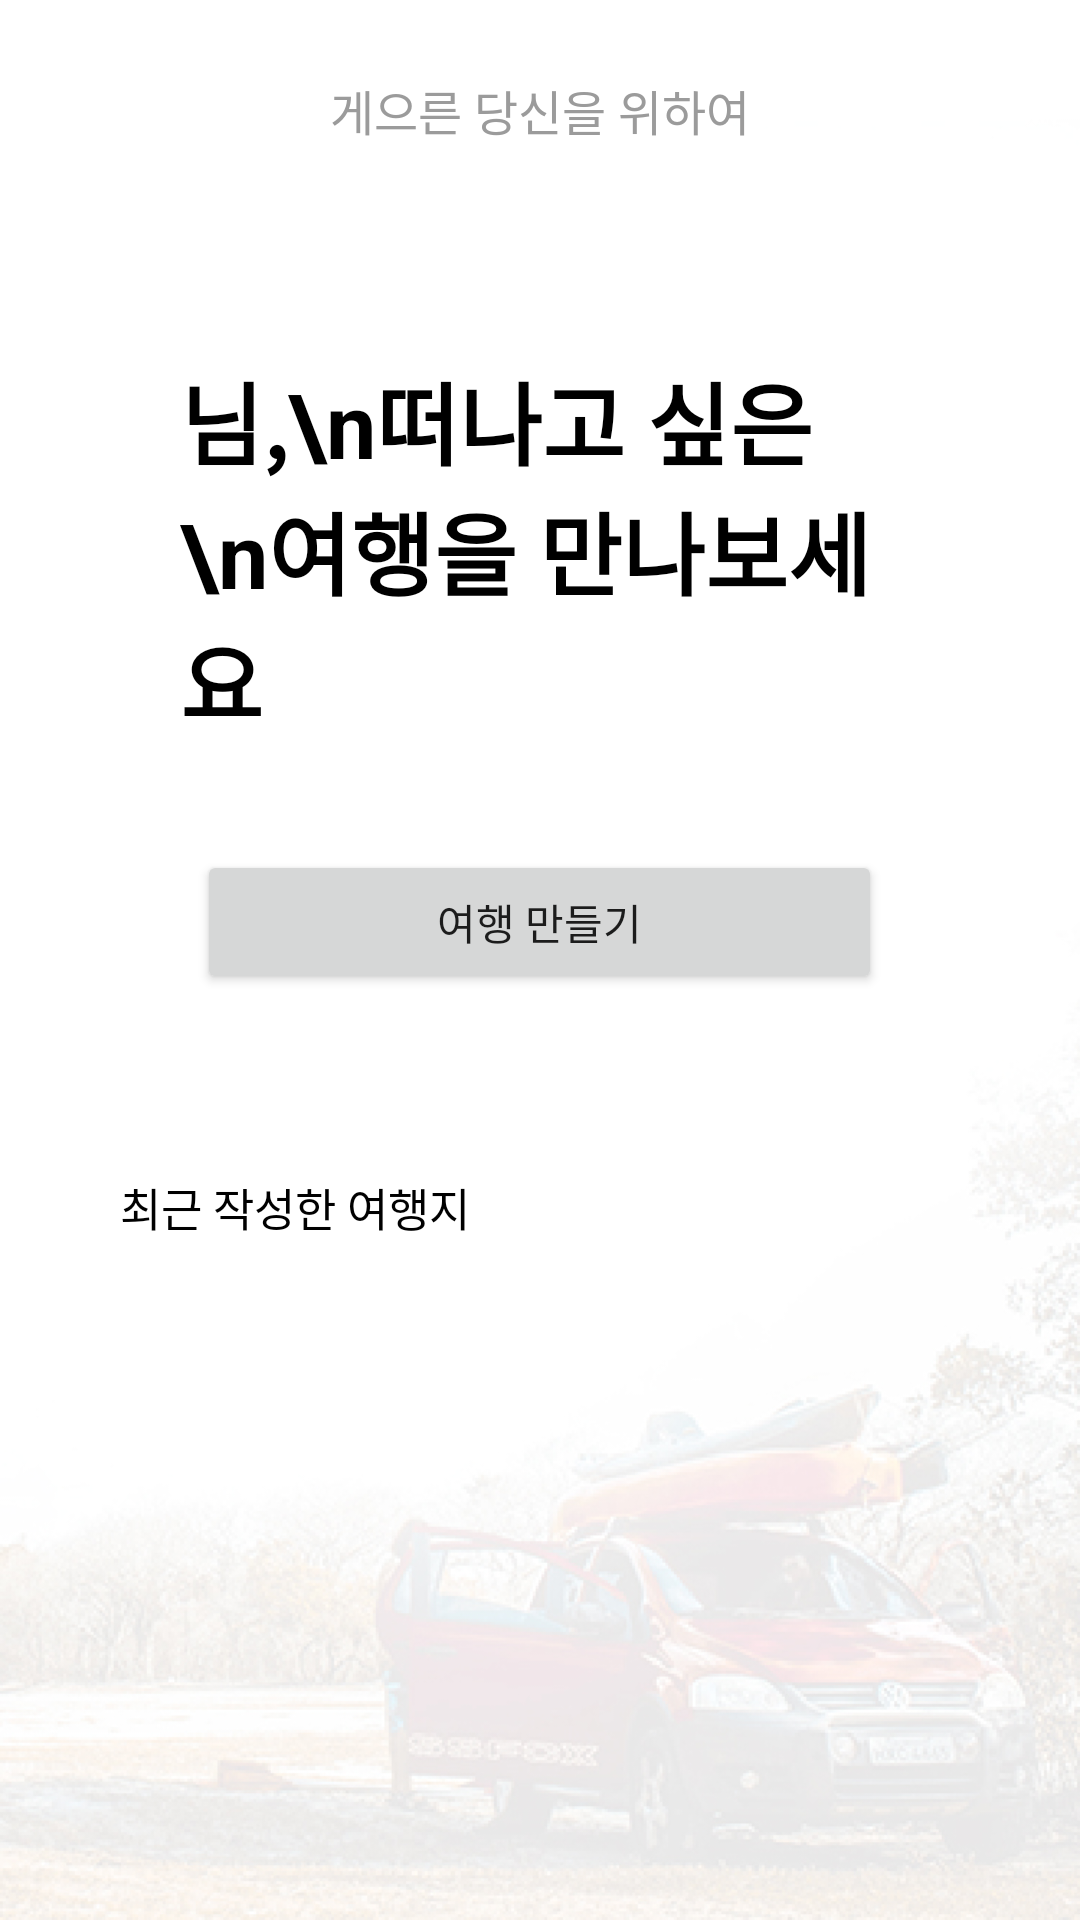

Reconstruct the res/layout file that produces this screen, plus the resources it refers to.
<!-- AndroidManifest.xml: application theme AppTheme -->
<!-- res/layout/activity_home.xml -->
<?xml version="1.0" encoding="utf-8"?>
<LinearLayout xmlns:android="http://schemas.android.com/apk/res/android"
    xmlns:app="http://schemas.android.com/apk/res-auto"
    xmlns:tools="http://schemas.android.com/tools"
    android:id="@+id/activity_home"
    android:layout_width="match_parent"
    android:layout_height="match_parent"
    android:orientation="vertical"
    tools:context="com.yapp.lazitripper.views.HomeActivity"
    android:background="@drawable/home_background">

    <TextView
        android:text="게으른 당신을 위하여"
        android:layout_width="match_parent"
        android:layout_height="wrap_content"
        android:id="@+id/textView"
        android:textAlignment="center"
        android:layout_marginTop="25dp"
        android:textSize="16sp"
        android:textColor="#9b9b9b" />

    <TextView
        android:text="님,\n떠나고 싶은\n여행을 만나보세요"
        android:layout_width="wrap_content"
        android:layout_height="wrap_content"
        android:id="@+id/textView2"
        android:lines="4"
        android:textAlignment="inherit"
        android:layout_marginTop="70dp"
        android:textSize="30sp"
        android:layout_marginLeft="60dp"
        android:layout_marginRight="60dp"
        android:textStyle="bold"
        android:textColor="#000000" />

    <Button
        android:id="@+id/btnMakeRoot"
        android:layout_width="wrap_content"
        android:layout_height="wrap_content"
        android:layout_gravity="center"
        android:paddingLeft="80dp"
        android:paddingRight="80dp"
        android:layout_marginLeft="50dp"
        android:layout_marginRight="50dp"
        android:text="여행 만들기" />

    <TextView
        android:layout_width="wrap_content"
        android:layout_height="wrap_content"
        android:layout_marginLeft="40dp"
        android:layout_marginRight="50dp"
        android:layout_marginTop="60dp"
        android:text="최근 작성한 여행지"
        android:textAlignment="inherit"
        android:textColor="#000000"
        android:textSize="15sp" />


</LinearLayout>
<!-- resources referenced by this layout -->
<resources>
  <!-- drawable home_background: jpg bitmap (drawable, 152777 bytes) -->
  <style name="AppTheme" parent="Theme.AppCompat.Light.DarkActionBar">
          
          <item name="colorPrimary">@color/colorPrimary</item>
          <item name="colorPrimaryDark">@color/colorPrimaryDark</item>
          <item name="colorAccent">@color/colorAccent</item>
          <item name="android:statusBarColor">@android:color/transparent</item>
          
  
      </style>
  <color name="colorPrimary">#FFFFFF</color>
  <color name="colorPrimaryDark">#303F9F</color>
  <color name="colorAccent">#FF4081</color>
</resources>
